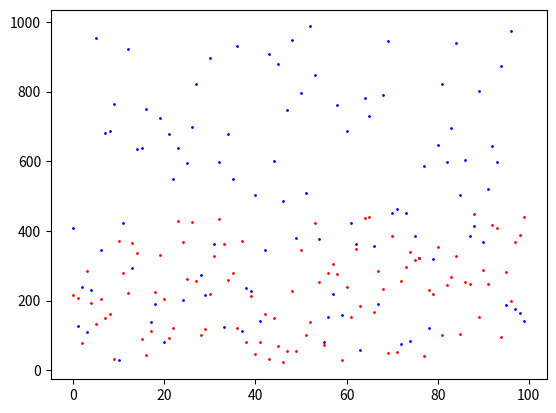

Recreate this plot in Python.
"""
Plotting the input signal, output signal and the denoised signal
using matplotlib library for better visualisation
"""
import matplotlib.pyplot as plt
import numpy as np


def graph_plot(x, y):
    """
    for plotting graph with two inputs( same size required as of x-axis)
    """
    x_axis = [i for i in range(len(x))]
    # plt.scatter(parameter_on_x, parameter_on_y, size of dot, color of dot)
    plt.scatter(x_axis, x, s=1, c='blue')
    plt.scatter(x_axis, y, s=1, c='red')
    # plt.xlim(0,192) for limitting the value of x axis
    # plt.ylim(0,50) for limitting the value of y axis
    plt.show()


graph_plot(np.random.randint(1, 1000, 100), np.random.randint(10, 450, 100))
